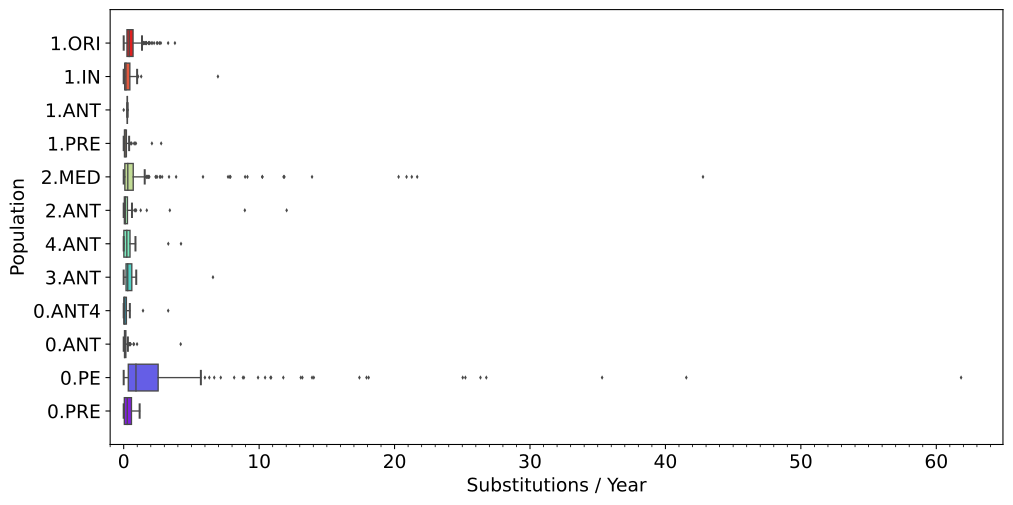

Data behind this chart, as committed beside it:
population	mean_val	median_val	min_val	max_val	stdev_val
1.ORI	0.5983	0.4085	0.119	1.851	0.5822
1.IN	0.3772	0.1639	0.03245	0.9178	0.814
1.ANT	0.235	0.2674	0.08022	0.2879	0.104
1.PRE	0.2161	0.1052	0.03562	0.7761	0.4037
2.MED	1.459	0.3024	0.03177	8.424	4.329
2.ANT	0.4251	0.1205	0.01944	0.8972	1.468
4.ANT	0.5535	0.2309	0.009779	3.293	1.102
3.ANT	0.6495	0.2987	0.02169	0.9258	1.384
0.ANT4	0.2917	0.07484	0.001821	1.329	0.7177
0.ANT	0.1515	0.07102	0.0435	0.3892	0.3139
0.PE	3.649	0.9055	0.1161	17.72	7.815
0.PRE	0.3432	0.2636	0.02918	0.9081	0.3517
